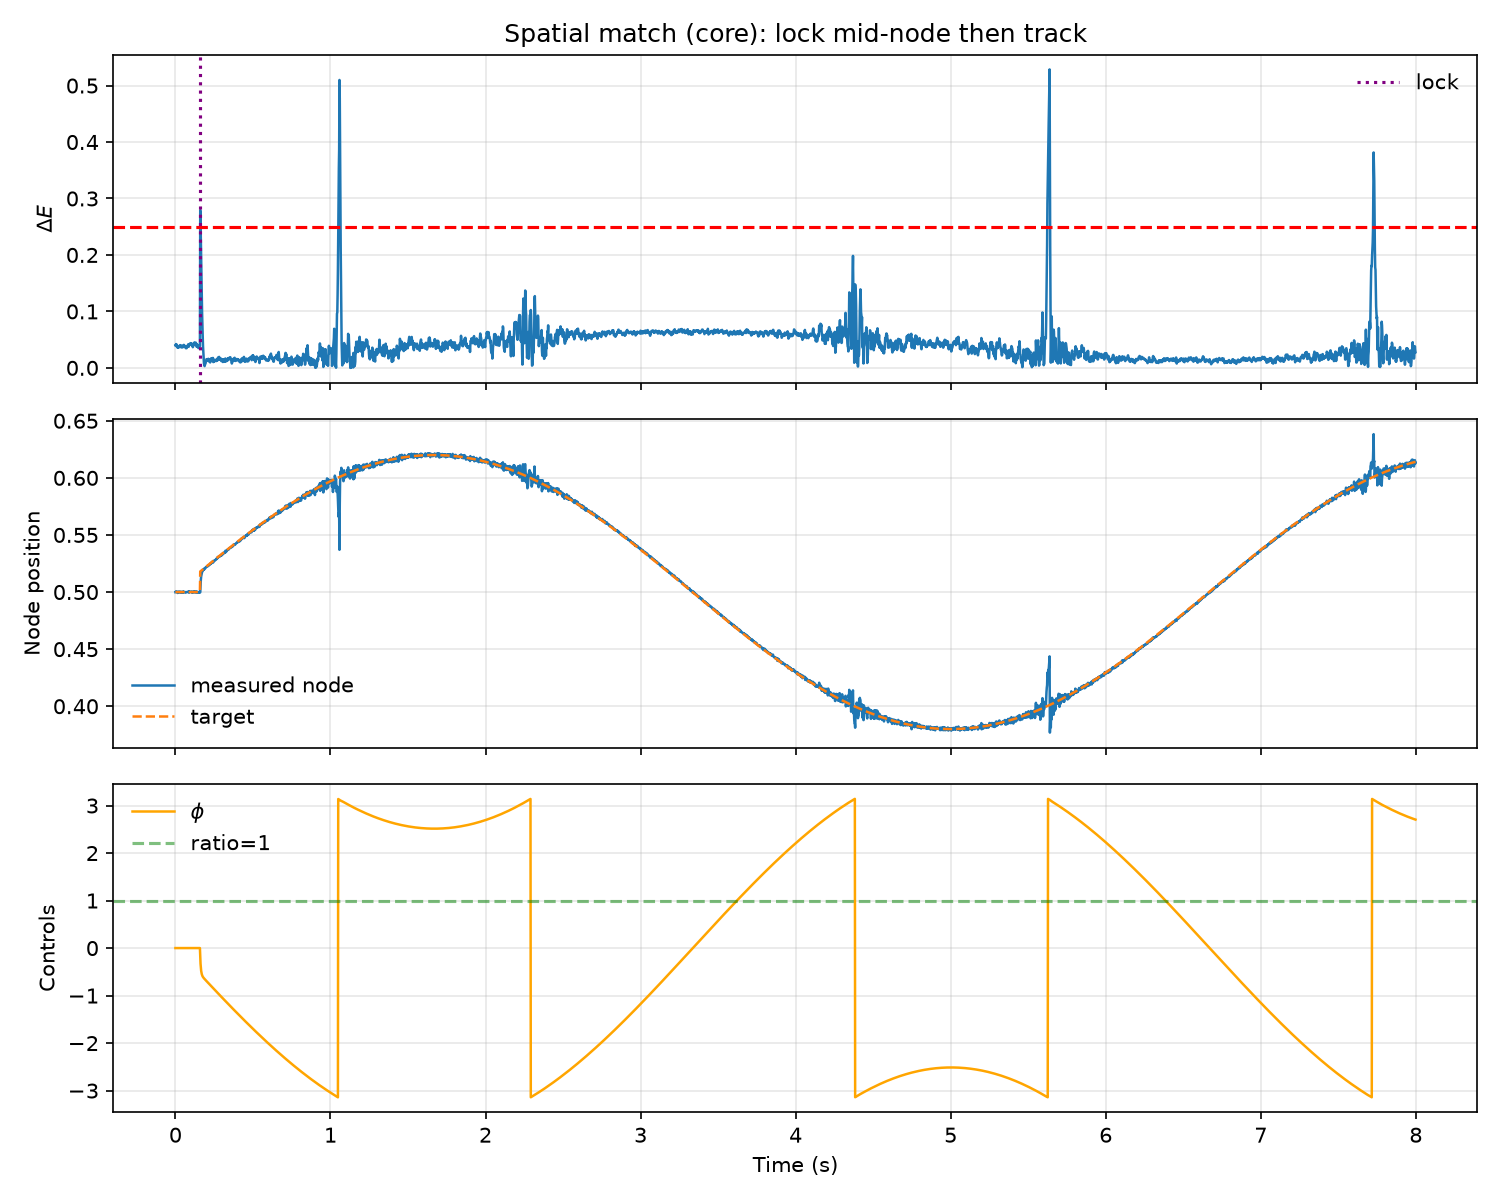

Values plotted in this chart, from the file beside it:
t, phi, phi_unwrapped, ratio, x_node, x_meas, x_des, r_spatial, delta_e, abs_err, sat_e, ell
0.000000000000000000e+00, 1.625418249009413785e-04, -1.256620807253427152e+01, 1.000000000000000000e+00, 4.998753132354846196e-01, 5.020317728112509981e-01, 5.000000000000000000e-01, 2.031772811250998068e-03, 3.983154216023374744e-02, 2.031772811250998068e-03, 2.031772811250998068e-03, 0.000000000000000000e+00
2.000000000000000042e-03, 2.229689919222010985e-04, -1.256614764536725026e+01, 1.000000000000000000e+00, 4.998978989385237104e-01, 5.019744032745135920e-01, 5.000000000000000000e-01, 1.974403274513591988e-03, 3.872834724018376501e-02, 1.974403274513591988e-03, 1.974403274513591988e-03, 0.000000000000000000e+00
4.000000000000000083e-03, 2.614226266040020619e-04, -1.256610919173256846e+01, 1.000000000000000000e+00, 5.006783051417850183e-01, 5.021529378729282511e-01, 5.000000000000000000e-01, 2.152937872928251117e-03, 4.215750948323266495e-02, 2.152937872928251117e-03, 2.152937872928251117e-03, 0.000000000000000000e+00
6.000000000000000125e-03, 2.756195438440300904e-04, -1.256609499481532843e+01, 1.000000000000000000e+00, 5.001899796295714573e-01, 5.021381311650364720e-01, 5.000000000000000000e-01, 2.138131165036472048e-03, 4.187355980033365122e-02, 2.138131165036472048e-03, 2.138131165036472048e-03, 0.000000000000000000e+00
8.000000000000000167e-03, 2.762865159660066183e-04, -1.256609432784320646e+01, 1.000000000000000000e+00, 5.001565015696023409e-01, 5.020754837303528229e-01, 5.000000000000000000e-01, 2.075483730352822853e-03, 4.067127078477777297e-02, 2.075483730352822853e-03, 2.075483730352822853e-03, 0.000000000000000000e+00
1.000000000000000021e-02, 2.733577417401988896e-04, -1.256609725661743227e+01, 1.000000000000000000e+00, 5.000175445508038274e-01, 5.020355391919193444e-01, 5.000000000000000000e-01, 2.035539191919344404e-03, 3.990392570887149604e-02, 2.035539191919344404e-03, 2.035539191919344404e-03, 0.000000000000000000e+00
1.200000000000000025e-02, 2.678179635005051296e-04, -1.256610279639567196e+01, 1.000000000000000000e+00, 4.995691930162329264e-01, 5.019809358350455497e-01, 5.000000000000000000e-01, 1.980935835045549709e-03, 3.885402737545169682e-02, 1.980935835045549709e-03, 1.980935835045549709e-03, 0.000000000000000000e+00
1.400000000000000029e-02, 2.524667931655955044e-04, -1.256611814756600687e+01, 1.000000000000000000e+00, 4.991916477289625731e-01, 5.018167450970736354e-01, 5.000000000000000000e-01, 1.816745097073635407e-03, 3.569035602087654996e-02, 1.816745097073635407e-03, 1.816745097073635407e-03, 0.000000000000000000e+00
1.600000000000000033e-02, 2.569487597625652597e-04, -1.256611366559940990e+01, 1.000000000000000000e+00, 5.003295483720289205e-01, 5.019495255311983151e-01, 5.000000000000000000e-01, 1.949525531198315065e-03, 3.824957889344447054e-02, 1.949525531198315065e-03, 1.949525531198315065e-03, 0.000000000000000000e+00
1.800000000000000211e-02, 2.522106426923187428e-04, -1.256611840371648015e+01, 1.000000000000000000e+00, 4.996766343977004921e-01, 5.018678892348489295e-01, 5.000000000000000000e-01, 1.867889234848929547e-03, 3.667688873621712670e-02, 1.867889234848929547e-03, 1.867889234848929547e-03, 0.000000000000000000e+00
2.000000000000000042e-02, 2.490922814892826409e-04, -1.256612152207768318e+01, 1.000000000000000000e+00, 5.000270522607318524e-01, 5.018526003051705375e-01, 5.000000000000000000e-01, 1.852600305170537531e-03, 3.638207852355944405e-02, 1.852600305170537531e-03, 1.852600305170537531e-03, 0.000000000000000000e+00
2.199999999999999872e-02, 2.524502924305949136e-04, -1.256611816406674187e+01, 1.000000000000000000e+00, 4.999816990679525341e-01, 5.019101672479326925e-01, 5.000000000000000000e-01, 1.910167247932692547e-03, 3.749166628853477928e-02, 1.910167247932692547e-03, 1.910167247932692547e-03, 0.000000000000000000e+00
2.400000000000000050e-02, 2.504163745236098748e-04, -1.256612019798464885e+01, 1.000000000000000000e+00, 4.997470334746986764e-01, 5.018679532193900394e-01, 5.000000000000000000e-01, 1.867953219390039443e-03, 3.667812234148982997e-02, 1.867953219390039443e-03, 1.867953219390039443e-03, 0.000000000000000000e+00
2.600000000000000228e-02, 2.598386226271287569e-04, -1.256611077573654534e+01, 1.000000000000000000e+00, 5.003810693826908906e-01, 5.019959009102024083e-01, 5.000000000000000000e-01, 1.995900910202408340e-03, 3.914188139618629547e-02, 1.995900910202408340e-03, 1.995900910202408340e-03, 0.000000000000000000e+00
2.800000000000000058e-02, 2.623697741608310707e-04, -1.256610824458501163e+01, 1.000000000000000000e+00, 4.999995466912566799e-01, 5.019804290638852917e-01, 5.000000000000000000e-01, 1.980429063885291718e-03, 3.884427815446455518e-02, 1.980429063885291718e-03, 1.980429063885291718e-03, 0.000000000000000000e+00
2.999999999999999889e-02, 2.643482297273180848e-04, -1.256610626612944515e+01, 1.000000000000000000e+00, 5.001136322521758659e-01, 5.019925040007995332e-01, 5.000000000000000000e-01, 1.992504000799533159e-03, 3.907654893134099305e-02, 1.992504000799533159e-03, 1.992504000799533159e-03, 0.000000000000000000e+00
3.200000000000000067e-02, 2.704094621783781349e-04, -1.256610020489699409e+01, 1.000000000000000000e+00, 5.001495413494814191e-01, 5.020583771285807018e-01, 5.000000000000000000e-01, 2.058377128580701765e-03, 4.034272055558428549e-02, 2.058377128580701765e-03, 2.058377128580701765e-03, 0.000000000000000000e+00
3.400000000000000244e-02, 2.673099096703879241e-04, -1.256610330444950208e+01, 1.000000000000000000e+00, 4.996244785859978443e-01, 5.019893265599837395e-01, 5.000000000000000000e-01, 1.989326559983739529e-03, 3.901543362302902634e-02, 1.989326559983739529e-03, 1.989326559983739529e-03, 0.000000000000000000e+00
3.600000000000000422e-02, 2.557721109823773986e-04, -1.256611484224819009e+01, 1.000000000000000000e+00, 4.999238022072691745e-01, 5.018606018389252243e-01, 5.000000000000000000e-01, 1.860601838925224349e-03, 3.653637968493802374e-02, 1.860601838925224349e-03, 1.860601838925224349e-03, 0.000000000000000000e+00
3.799999999999999906e-02, 2.511569915082390025e-04, -1.256611945736766422e+01, 1.000000000000000000e+00, 5.002767183567595755e-01, 5.018606018389252243e-01, 5.000000000000000000e-01, 1.860601838925224349e-03, 3.653637968493802374e-02, 1.860601838925224349e-03, 1.860601838925224349e-03, 0.000000000000000000e+00
4.000000000000000083e-02, 2.583500767521229591e-04, -1.256611226428242034e+01, 1.000000000000000000e+00, 4.996119007052171046e-01, 5.019735910018703340e-01, 5.000000000000000000e-01, 1.973591001870333983e-03, 3.871271879734695942e-02, 1.973591001870333983e-03, 1.973591001870333983e-03, 0.000000000000000000e+00
4.200000000000000261e-02, 2.541335760319896053e-04, -1.256611648078314047e+01, 1.000000000000000000e+00, 4.998794141974676752e-01, 5.018849193166302625e-01, 5.000000000000000000e-01, 1.884919316630262465e-03, 3.700517058558655537e-02, 1.884919316630262465e-03, 1.884919316630262465e-03, 0.000000000000000000e+00
4.399999999999999745e-02, 2.615615011283267677e-04, -1.256610905285804414e+01, 1.000000000000000000e+00, 5.000245434318598692e-01, 5.019988508839390295e-01, 5.000000000000000000e-01, 1.998850883939029544e-03, 3.919861452332047691e-02, 1.998850883939029544e-03, 1.998850883939029544e-03, 0.000000000000000000e+00
4.599999999999999922e-02, 2.530458852554318128e-04, -1.256611756847391703e+01, 1.000000000000000000e+00, 4.995823873293547268e-01, 5.018552660600558157e-01, 5.000000000000000000e-01, 1.855266060055815736e-03, 3.643348744709234976e-02, 1.855266060055815736e-03, 1.855266060055815736e-03, 0.000000000000000000e+00
4.800000000000000100e-02, 2.506245533755446786e-04, -1.256611998980579692e+01, 1.000000000000000000e+00, 4.995750022112696032e-01, 5.018675774909172604e-01, 5.000000000000000000e-01, 1.867577490917260441e-03, 3.667087837271253842e-02, 1.867577490917260441e-03, 1.867577490917260441e-03, 0.000000000000000000e+00
5.000000000000000278e-02, 2.519067787059015018e-04, -1.256611870758046656e+01, 1.000000000000000000e+00, 5.005670775871067235e-01, 5.018957119669270606e-01, 5.000000000000000000e-01, 1.895711966927060566e-03, 3.721316026925337861e-02, 1.895711966927060566e-03, 1.895711966927060566e-03, 0.000000000000000000e+00
5.200000000000000455e-02, 2.604938135419843093e-04, -1.256611012054563048e+01, 1.000000000000000000e+00, 4.998931526209692278e-01, 5.019966387757376358e-01, 5.000000000000000000e-01, 1.996638775737635818e-03, 3.915607213597336461e-02, 1.996638775737635818e-03, 1.996638775737635818e-03, 0.000000000000000000e+00
5.399999999999999939e-02, 2.707163628254960486e-04, -1.256609989799634697e+01, 1.000000000000000000e+00, 5.001159309698293143e-01, 5.020814854676070027e-01, 5.000000000000000000e-01, 2.081485467607002704e-03, 4.078651486891419348e-02, 2.081485467607002704e-03, 2.081485467607002704e-03, 0.000000000000000000e+00
5.600000000000000117e-02, 2.672632152407317108e-04, -1.256610335114393173e+01, 1.000000000000000000e+00, 4.998186883928381063e-01, 5.019872083763768922e-01, 5.000000000000000000e-01, 1.987208376376892183e-03, 3.897469013011618799e-02, 1.987208376376892183e-03, 1.987208376376892183e-03, 0.000000000000000000e+00
5.800000000000000294e-02, 2.654381645186276728e-04, -1.256610517619465384e+01, 1.000000000000000000e+00, 4.999427341357182697e-01, 5.019816609802965068e-01, 5.000000000000000000e-01, 1.981660980296506835e-03, 3.886797749353611969e-02, 1.981660980296506835e-03, 1.981660980296506835e-03, 0.000000000000000000e+00
5.999999999999999778e-02, 2.597554376215782668e-04, -1.256611085892155089e+01, 1.000000000000000000e+00, 4.999272301153291909e-01, 5.019197521476712609e-01, 5.000000000000000000e-01, 1.919752147671260900e-03, 3.767629322114898066e-02, 1.919752147671260900e-03, 1.919752147671260900e-03, 0.000000000000000000e+00
6.199999999999999956e-02, 2.626329560104778693e-04, -1.256610798140316199e+01, 1.000000000000000000e+00, 5.001116860842490519e-01, 5.019841347620203065e-01, 5.000000000000000000e-01, 1.984134762020306475e-03, 3.891556587020565672e-02, 1.984134762020306475e-03, 1.984134762020306475e-03, 0.000000000000000000e+00
6.400000000000000133e-02, 2.596546062125781873e-04, -1.256611095975295989e+01, 1.000000000000000000e+00, 4.998236368359973425e-01, 5.019325177976031727e-01, 5.000000000000000000e-01, 1.932517797603172660e-03, 3.792213570495667208e-02, 1.932517797603172660e-03, 1.932517797603172660e-03, 0.000000000000000000e+00
6.600000000000000311e-02, 2.463442266158466509e-04, -1.256612427013255662e+01, 1.000000000000000000e+00, 4.995489440779720125e-01, 5.017810298016459614e-01, 5.000000000000000000e-01, 1.781029801645961363e-03, 3.500085671690908451e-02, 1.781029801645961363e-03, 1.781029801645961363e-03, 0.000000000000000000e+00
6.800000000000000488e-02, 2.453035183282992193e-04, -1.256612531084084416e+01, 1.000000000000000000e+00, 4.996973759536708082e-01, 5.018345728460217314e-01, 5.000000000000000000e-01, 1.834572846021731429e-03, 3.603435066518360236e-02, 1.834572846021731429e-03, 1.834572846021731429e-03, 0.000000000000000000e+00
7.000000000000000666e-02, 2.417271507741958203e-04, -1.256612888720839827e+01, 1.000000000000000000e+00, 4.998315188073434445e-01, 5.017950717930308446e-01, 5.000000000000000000e-01, 1.795071793030844631e-03, 3.527200018059847841e-02, 1.795071793030844631e-03, 1.795071793030844631e-03, 0.000000000000000000e+00
7.200000000000000844e-02, 2.386756849723781215e-04, -1.256613193867420009e+01, 1.000000000000000000e+00, 4.997890899373751417e-01, 5.017748103082767530e-01, 5.000000000000000000e-01, 1.774810308276753013e-03, 3.488073807618183308e-02, 1.774810308276753013e-03, 1.774810308276753013e-03, 0.000000000000000000e+00
7.399999999999999634e-02, 2.469900990469398039e-04, -1.256612362426012552e+01, 1.000000000000000000e+00, 4.999665991248344876e-01, 5.018939978132336277e-01, 5.000000000000000000e-01, 1.893997813233627703e-03, 3.718012898518447545e-02, 1.893997813233627703e-03, 1.893997813233627703e-03, 0.000000000000000000e+00
7.599999999999999811e-02, 2.497912284926684379e-04, -1.256612082313067980e+01, 1.000000000000000000e+00, 5.002025791079116601e-01, 5.018874398609237675e-01, 5.000000000000000000e-01, 1.887439860923767476e-03, 3.705374892212968257e-02, 1.887439860923767476e-03, 1.887439860923767476e-03, 0.000000000000000000e+00
7.799999999999999989e-02, 2.558532888539133410e-04, -1.256611476107031855e+01, 1.000000000000000000e+00, 5.001860283645878091e-01, 5.019492099682045794e-01, 5.000000000000000000e-01, 1.949209968204579368e-03, 3.824350445967547585e-02, 1.949209968204579368e-03, 1.949209968204579368e-03, 0.000000000000000000e+00
8.000000000000000167e-02, 2.676287571361513073e-04, -1.256610298560203631e+01, 1.000000000000000000e+00, 5.001429481010268852e-01, 5.020660930199295491e-01, 5.000000000000000000e-01, 2.066093019929549079e-03, 4.049092570566985988e-02, 2.066093019929549079e-03, 2.066093019929549079e-03, 0.000000000000000000e+00
8.200000000000000344e-02, 2.689633232044741362e-04, -1.256610165103596799e+01, 1.000000000000000000e+00, 5.000698053061944925e-01, 5.020238977543749481e-01, 5.000000000000000000e-01, 2.023897754374948121e-03, 3.968017978183999150e-02, 2.023897754374948121e-03, 2.023897754374948121e-03, 0.000000000000000000e+00
8.400000000000000522e-02, 2.792417239234623594e-04, -1.256609137263524900e+01, 1.000000000000000000e+00, 5.002173747641394108e-01, 5.021457049330293465e-01, 5.000000000000000000e-01, 2.145704933029346506e-03, 4.201881276166638535e-02, 2.145704933029346506e-03, 2.145704933029346506e-03, 0.000000000000000000e+00
8.600000000000000699e-02, 2.644912857885373114e-04, -1.256610612307338393e+01, 1.000000000000000000e+00, 4.995019728055995478e-01, 5.019099324527452888e-01, 5.000000000000000000e-01, 1.909932452745288778e-03, 3.748714317233509813e-02, 1.909932452745288778e-03, 1.909932452745288778e-03, 0.000000000000000000e+00
8.799999999999999489e-02, 2.748873612006264011e-04, -1.256609572699797184e+01, 1.000000000000000000e+00, 5.007140737502883132e-01, 5.021136355860712497e-01, 5.000000000000000000e-01, 2.113635586071249683e-03, 4.140362859092797804e-02, 2.113635586071249683e-03, 2.113635586071249683e-03, 0.000000000000000000e+00
8.999999999999999667e-02, 2.738109833337887267e-04, -1.256609680337583868e+01, 1.000000000000000000e+00, 5.001367569393666557e-01, 5.020482004856494651e-01, 5.000000000000000000e-01, 2.048200485649465108e-03, 4.014721623305510245e-02, 2.048200485649465108e-03, 2.048200485649465108e-03, 0.000000000000000000e+00
9.199999999999999845e-02, 2.832599398985280459e-04, -1.256608735441927394e+01, 1.000000000000000000e+00, 4.998616455812203152e-01, 5.021716943320444493e-01, 5.000000000000000000e-01, 2.171694332044449283e-03, 4.251708821208823041e-02, 2.171694332044449283e-03, 2.171694332044449283e-03, 0.000000000000000000e+00
9.400000000000000022e-02, 2.812193037620147607e-04, -1.256608939505541045e+01, 1.000000000000000000e+00, 4.999947762679574081e-01, 5.020989415975248837e-01, 5.000000000000000000e-01, 2.098941597524883740e-03, 4.112162829804862085e-02, 2.098941597524883740e-03, 2.098941597524883740e-03, 0.000000000000000000e+00
9.600000000000000200e-02, 2.794377503363421056e-04, -1.256609117660883612e+01, 1.000000000000000000e+00, 5.001511199766991433e-01, 5.020868753603896506e-01, 5.000000000000000000e-01, 2.086875360389650602e-03, 4.088999912737070752e-02, 2.086875360389650602e-03, 2.086875360389650602e-03, 0.000000000000000000e+00
9.800000000000000377e-02, 2.911113280354982180e-04, -1.256607950303113697e+01, 1.000000000000000000e+00, 5.002758452413919033e-01, 5.022417028487733415e-01, 5.000000000000000000e-01, 2.241702848773341472e-03, 4.385807565450822870e-02, 2.241702848773341472e-03, 2.241702848773341472e-03, 0.000000000000000000e+00
1.000000000000000056e-01, 2.848497675387307027e-04, -1.256608576459163373e+01, 1.000000000000000000e+00, 5.001880431345131495e-01, 5.021050654540665237e-01, 5.000000000000000000e-01, 2.105065454066523678e-03, 4.123916421095565749e-02, 2.105065454066523678e-03, 2.105065454066523678e-03, 0.000000000000000000e+00
1.020000000000000073e-01, 2.866878900054103951e-04, -1.256608392646916705e+01, 1.000000000000000000e+00, 5.000746497154983095e-01, 5.021593497873781953e-01, 5.000000000000000000e-01, 2.159349787378195273e-03, 4.228044637977356607e-02, 2.159349787378195273e-03, 2.159349787378195273e-03, 0.000000000000000000e+00
1.040000000000000091e-01, 2.928201597782731369e-04, -1.256607779419939419e+01, 1.000000000000000000e+00, 5.004132900489679514e-01, 5.022268125472097999e-01, 5.000000000000000000e-01, 2.226812547209799931e-03, 4.357300791696190612e-02, 2.226812547209799931e-03, 2.226812547209799931e-03, 0.000000000000000000e+00
1.059999999999999970e-01, 2.824727689016981458e-04, -1.256608814159027077e+01, 1.000000000000000000e+00, 4.996658316521503385e-01, 5.020668088123948491e-01, 5.000000000000000000e-01, 2.066808812394849149e-03, 4.050467337720722177e-02, 2.066808812394849149e-03, 2.066808812394849149e-03, 0.000000000000000000e+00
1.079999999999999988e-01, 2.729189431516232389e-04, -1.256609769541602084e+01, 1.000000000000000000e+00, 4.999690764517973340e-01, 5.019991229449010106e-01, 5.000000000000000000e-01, 1.999122944901010612e-03, 3.920384656682988911e-02, 1.999122944901010612e-03, 1.999122944901010612e-03, 0.000000000000000000e+00
1.100000000000000006e-01, 2.697856408264698302e-04, -1.256610082871834599e+01, 1.000000000000000000e+00, 4.999525899661671491e-01, 5.020077257945684268e-01, 5.000000000000000000e-01, 2.007725794568426814e-03, 3.936927508988004309e-02, 2.007725794568426814e-03, 2.007725794568426814e-03, 0.000000000000000000e+00
1.120000000000000023e-01, 2.571976689100807789e-04, -1.256611341669026238e+01, 1.000000000000000000e+00, 4.993717440260616036e-01, 5.018660426572304489e-01, 5.000000000000000000e-01, 1.866042657230448931e-03, 3.664128654540078217e-02, 1.866042657230448931e-03, 1.866042657230448931e-03, 0.000000000000000000e+00
1.140000000000000041e-01, 2.563820629077895319e-04, -1.256611423229626467e+01, 1.000000000000000000e+00, 4.999166787878472351e-01, 5.019187874417945228e-01, 5.000000000000000000e-01, 1.918787441794522763e-03, 3.765771233816314623e-02, 1.918787441794522763e-03, 1.918787441794522763e-03, 0.000000000000000000e+00
1.160000000000000059e-01, 2.668814670272467993e-04, -1.256610373289214522e+01, 1.000000000000000000e+00, 5.005915370029599964e-01, 5.020541080232917563e-01, 5.000000000000000000e-01, 2.054108023291756346e-03, 4.026071107737212718e-02, 2.054108023291756346e-03, 2.054108023291756346e-03, 0.000000000000000000e+00
1.180000000000000077e-01, 2.736560706271262688e-04, -1.256609695828854534e+01, 1.000000000000000000e+00, 5.004080873293463849e-01, 5.020862935476989586e-01, 5.000000000000000000e-01, 2.086293547698958584e-03, 4.087882902096429821e-02, 2.086293547698958584e-03, 2.086293547698958584e-03, 0.000000000000000000e+00
... 3,940 more rows
